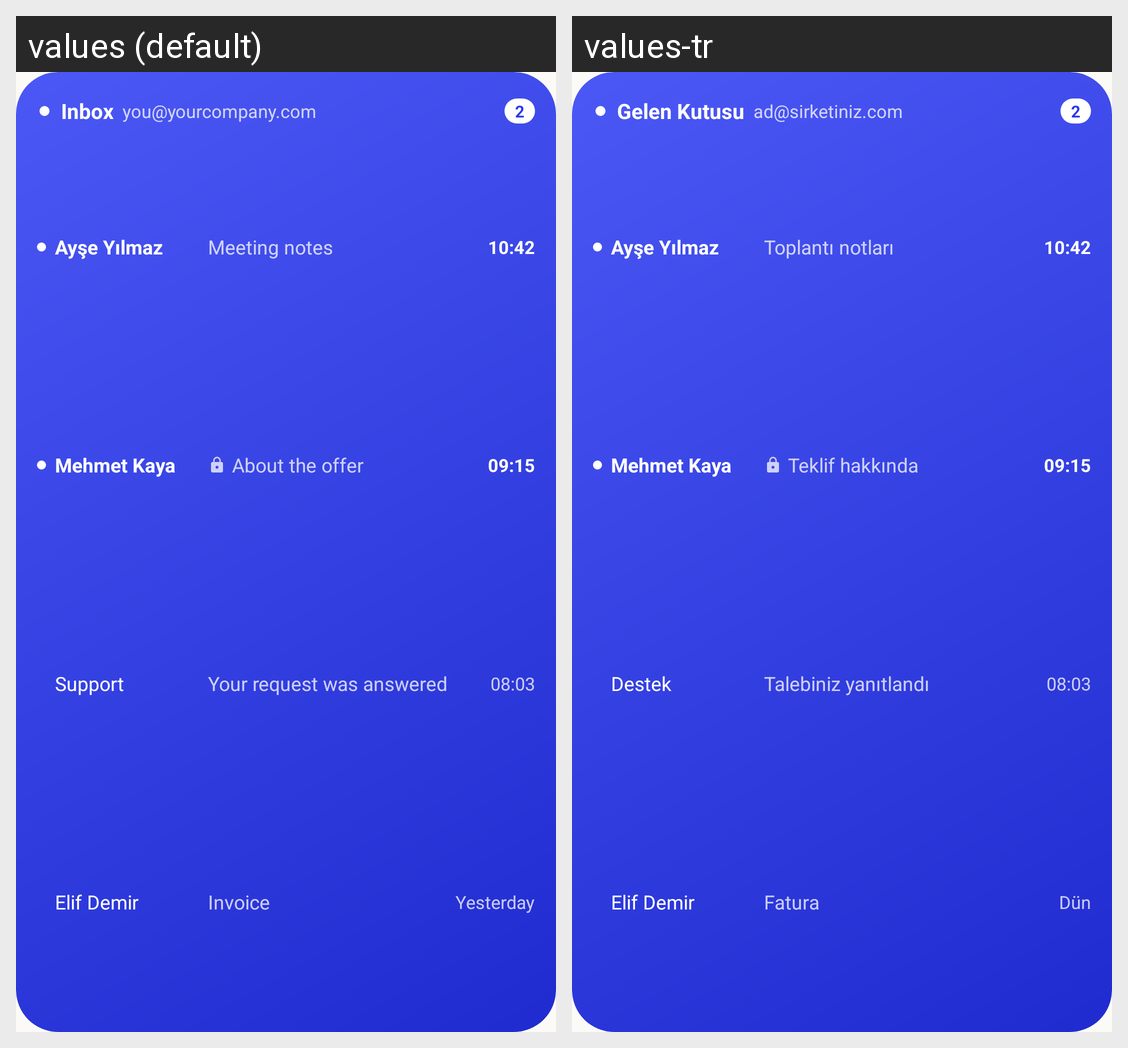

Locale-by-locale string values for the Android screen shown in this grid:
Android screen res/layout/widget_inbox_preview.xml rendered under 2 locales, left to right: values (default), values-tr. Device: Nexus 5 (rendered at 1080×1920; each locale shown at half size, 540×960, under a caption strip naming it); theme Theme.MailDots.
Strings drawn on this screen, with the default value and each locale's value (text and hints the layout hard-codes, and strings that could not be matched under every locale, appear in the picture but are not listed):

widget_inbox
  values: Inbox
  values-tr: Gelen Kutusu

widget_sample_account
  values: you@yourcompany.com
  values-tr: ad@sirketiniz.com

widget_sample_subject_1
  values: Meeting notes
  values-tr: Toplantı notları

widget_sample_subject_2
  values: About the offer
  values-tr: Teklif hakkında

widget_sample_sender_3
  values: Support
  values-tr: Destek

widget_sample_subject_3
  values: Your request was answered
  values-tr: Talebiniz yanıtlandı

widget_sample_subject_4
  values: Invoice
  values-tr: Fatura

widget_sample_time_4
  values: Yesterday
  values-tr: Dün
